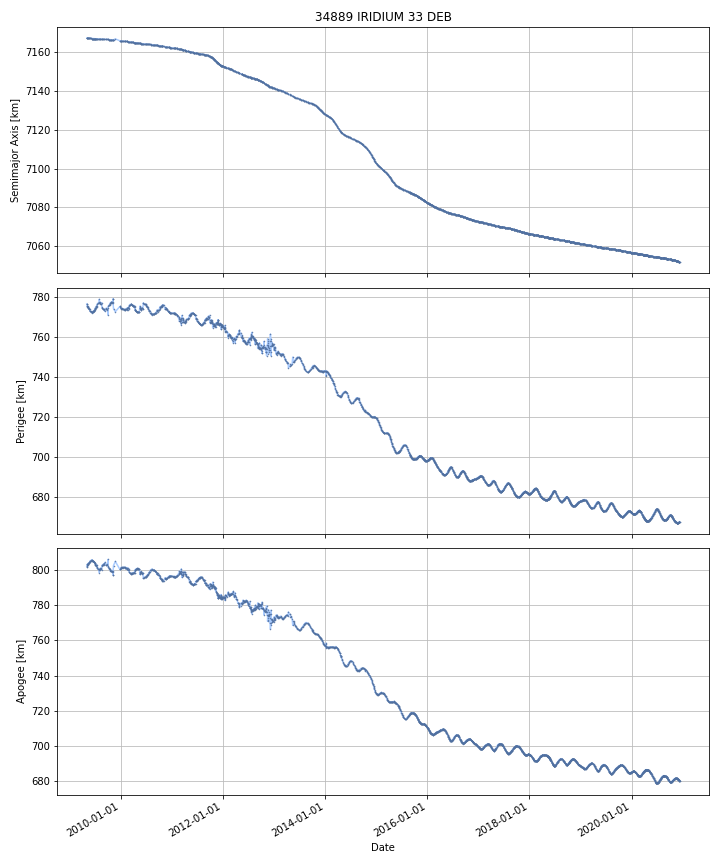

Source data for this figure (header and first rows):
DATE, SEMIMAJOR_AXIS, PERIAPSIS, APOAPSIS, DOT_SEMIMAJOR_AXIS, DOT_PERIAPSIS, DOT_APOAPSIS
2009-05-05, 7167, 776.5, 802, , , 
2009-05-06, 7167, 776.4, 802.1, -0.01018, -0.109, 0.08867
2009-05-07, 7167, 775.3, 803.2, -0.008175, -1.065, 1.049
2009-05-08, 7167, 775.3, 803.2, -0.01077, -0.02098, -0.0005713
2009-05-09, 7167, 775.4, 803.1, -0.009662, 0.04196, -0.06128
2009-05-10, 7167, 775.4, 803, -0.009858, 0.06765, -0.08736
2009-05-11, 7167, 775.2, 803.2, -0.01152, -0.2252, 0.2022
2009-05-12, 7167, 775.2, 803.2, -0.008236, -0.00822, -0.008252
2009-05-13, 7167, 775, 803.3, -0.007885, -0.1674, 0.1517
2009-05-14, 7167, 774.8, 803.6, -0.008292, -0.2491, 0.2325
2009-05-15, 7167, 774.6, 803.8, -0.008136, -0.1868, 0.1705
2009-05-16, 7167, 774.5, 803.8, -0.007174, -0.09178, 0.07743
2009-05-17, 7167, 774.4, 803.9, -0.007455, -0.04804, 0.03313
2009-05-18, 7167, 774.2, 804.1, -0.01354, -0.2312, 0.2041
2009-05-19, 7167, 774.1, 804.1, -0.01111, -0.07249, 0.05028
2009-05-20, 7167, 774.1, 804.2, -0.008147, -0.0606, 0.04431
2009-05-21, 7167, 774, 804.2, -0.007439, -0.07845, 0.06357
2009-05-22, 7167, 773.9, 804.3, -0.007439, -0.07845, 0.06357
2009-05-23, 7167, 773.8, 804.4, -0.006546, -0.09521, 0.08212
2009-05-24, 7167, 773.8, 804.4, -0.004097, -0.02765, 0.01945
2009-05-25, 7167, 773.7, 804.5, -0.004686, -0.07975, 0.07038
2009-05-26, 7167, 773.4, 804.8, -0.009419, -0.3605, 0.3416
2009-05-27, 7167, 773, 805.1, -0.009419, -0.3605, 0.3416
2009-05-28, 7167, 772.9, 805.2, -0.005238, -0.07663, 0.06616
2009-05-29, 7167, 772.9, 805.2, -0.004791, 0.006126, -0.01571
2009-05-30, 7167, 772.9, 805.2, -0.007608, -0.007103, -0.008113
2009-05-31, 7167, 772.9, 805.2, -0.007231, -0.007097, -0.007365
2009-06-01, 7167, 772.9, 805.2, -0.007112, -0.007096, -0.007128
2009-06-02, 7167, 772.8, 805.3, -0.006165, -0.1174, 0.1051
2009-06-03, 7167, 772.6, 805.4, -0.005929, -0.1449, 0.133
2009-06-04, 7167, 772.5, 805.5, -0.005929, -0.1449, 0.133
2009-06-05, 7167, 772.5, 805.5, -0.004797, 0.00589, -0.01548
2009-06-06, 7167, 772.6, 805.5, -0.004502, 0.04511, -0.05411
2009-06-07, 7167, 772.6, 805.4, -0.004502, 0.04511, -0.05411
2009-06-08, 7167, 772.5, 805.5, -0.006433, -0.05498, 0.04211
2009-06-09, 7167, 772.3, 805.7, -0.01101, -0.2921, 0.2701
2009-06-10, 7167, 772.3, 805.7, -0.004219, 0.03393, -0.04236
2009-06-11, 7167, 772.4, 805.6, -0.004143, 0.07013, -0.07841
2009-06-12, 7167, 772.4, 805.6, -0.00741, -0.006905, -0.007916
2009-06-13, 7167, 772.5, 805.4, -0.007005, 0.1446, -0.1586
2009-06-14, 7167, 772.5, 805.4, -0.002096, 0.02706, -0.03125
2009-06-15, 7167, 772.6, 805.4, -0.003464, 0.05104, -0.05797
2009-06-16, 7167, 772.7, 805.2, -0.008679, 0.1709, -0.1883
2009-06-17, 7167, 772.8, 805.1, -0.00589, 0.02378, -0.03556
2009-06-18, 7167, 772.8, 805, -0.00541, 0.07073, -0.08155
2009-06-19, 7167, 772.9, 805, -0.004994, 0.08267, -0.09266
2009-06-20, 7167, 773, 804.9, -0.001438, 0.07543, -0.0783
2009-06-21, 7167, 773, 804.8, 0.0003424, 0.03095, -0.03027
2009-06-22, 7167, 773.1, 804.8, -0.001192, 0.06846, -0.07084
2009-06-23, 7167, 773.2, 804.6, -0.00503, 0.1387, -0.1488
2009-06-24, 7167, 773.2, 804.7, -0.002992, -0.08429, 0.07831
2009-06-25, 7167, 773.1, 804.8, -0.003705, -0.08311, 0.0757
2009-06-26, 7167, 773.1, 804.8, -0.008065, -0.008047, -0.008083
2009-06-27, 7167, 773.3, 804.6, -0.0009497, 0.2198, -0.2217
2009-06-28, 7167, 773.5, 804.3, -0.002862, 0.2405, -0.2462
2009-06-29, 7167, 773.8, 804.1, -0.006862, 0.2352, -0.2489
2009-06-30, 7167, 773.9, 803.9, -0.002968, 0.1398, -0.1457
2009-07-01, 7167, 774, 803.8, -0.003519, 0.1422, -0.1492
2009-07-02, 7167, 774.1, 803.7, -0.001591, 0.0463, -0.04948
2009-07-03, 7167, 774.1, 803.7, -0.002185, 0.05319, -0.05756
... 4,176 more rows
